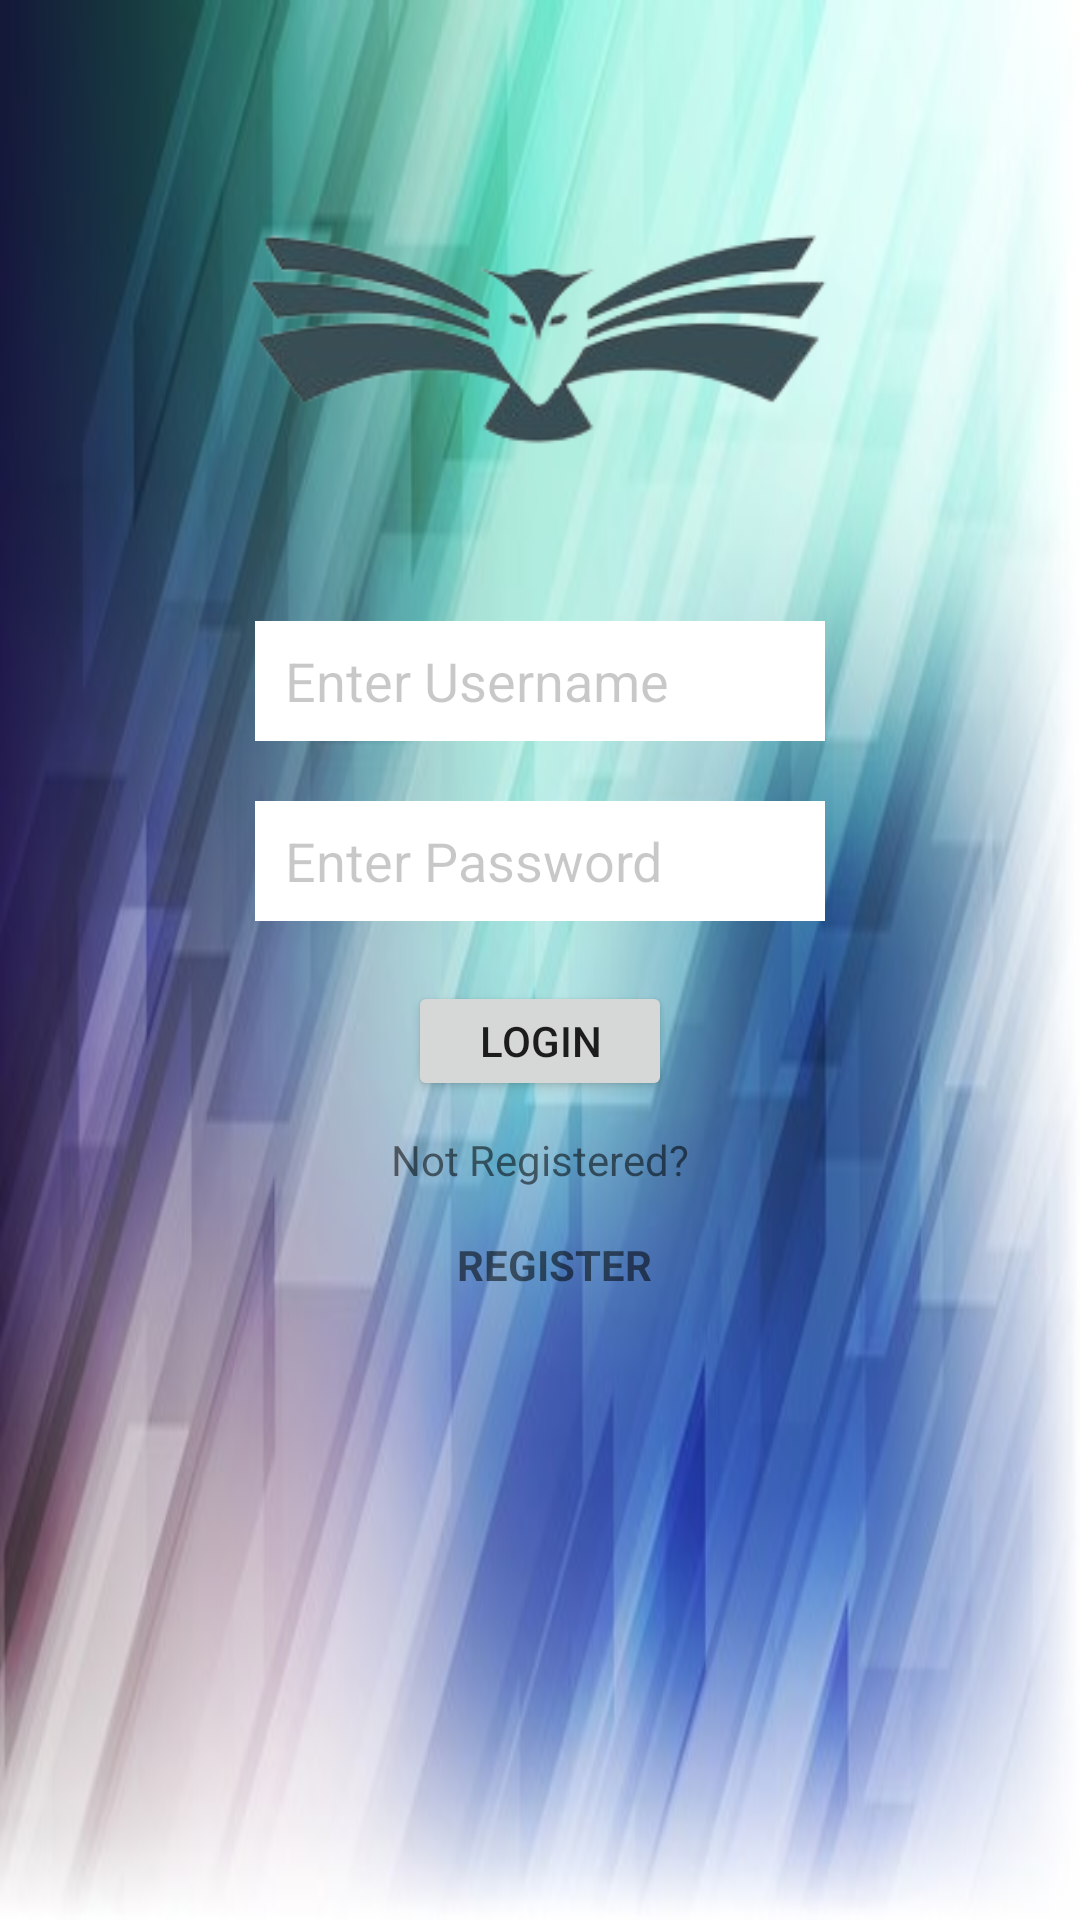

Write the Android layout XML for this screen, with the resource values it uses.
<!-- AndroidManifest.xml: application theme Theme.Logindc -->
<!-- res/layout/activity_main.xml -->
<?xml version="1.0" encoding="utf-8"?>
<LinearLayout xmlns:android="http://schemas.android.com/apk/res/android"
    xmlns:app="http://schemas.android.com/apk/res-auto"
    xmlns:tools="http://schemas.android.com/tools"
    android:layout_width="match_parent"
    android:layout_height="match_parent"
    tools:context=".MainActivity"
    android:orientation="vertical"
    android:gravity="center_horizontal"
    android:background="@drawable/background_tint">

    <ImageView
        android:layout_width="wrap_content"
        android:layout_height="127dp"
        app:srcCompat='@drawable/owl_book'
        android:layout_marginTop="50dp"/>
    <EditText
        android:id="@+id/edittext_username"
        android:textColorHint="@color/cardview_shadow_start_color"
        android:layout_width="190dp"
        android:layout_height="40dp"
        android:hint="@string/enter_username"
        android:paddingLeft="10dp"
        android:textColor="@color/black"
        android:background="#ffffff"
        android:layout_marginTop="30dp"
        android:drawableRight="@drawable/ic_user"
        android:drawableTint="@color/black"/>
    <EditText
        android:id="@+id/edittext_password"
        android:textColorHint="@color/cardview_shadow_start_color"
        android:layout_width="190dp"
        android:layout_height="40dp"
        android:paddingLeft="10dp"
        android:textColor="@color/black"
        android:hint="@string/string_password"
        android:background="#ffffff"
        android:layout_marginTop="20dp"
        android:drawableRight="@drawable/ic_password"
        android:drawableTint="@color/black"/>
    <Button
        android:id="@+id/button_login"
        android:layout_width="wrap_content"
        android:layout_height="40dp"
        android:layout_marginTop="20dp"
        android:text="@string/string_Login"/>
    <LinearLayout
        android:layout_width="wrap_content"
        android:layout_height="wrap_content"
        android:orientation="horizontal"
        android:layout_marginTop="10dp"/>
    <TextView
        android:layout_width="wrap_content"
        android:layout_height="35dp"
        android:text="@string/not_register"/>
    <TextView
        android:id="@+id/textview_register"
        android:layout_width="wrap_content"
        android:layout_height="35dp"
        android:paddingLeft="10dp"
        android:textStyle="bold"
        android:text="@string/register"/>



</LinearLayout>
<!-- resources referenced by this layout -->
<resources>
  <!-- drawable background_tint: jpg bitmap (drawable, 36245 bytes) -->
  <!-- drawable owl_book: png bitmap (drawable, 23146 bytes) -->
  <string name="enter_username"> Enter Username</string>
  <string name="not_register">Not Registered?</string>
  <string name="register">REGISTER</string>
  <string name="string_Login">LOGIN</string>
  <string name="string_password">       Enter Password</string>
  <style name="Theme.Logindc" parent="Theme.MaterialComponents.DayNight.DarkActionBar">
          
          <item name="colorPrimary">@color/purple_500</item>
          <item name="colorPrimaryVariant">@color/purple_700</item>
          <item name="colorOnPrimary">@color/white</item>
          
          <item name="colorSecondary">@color/teal_200</item>
          <item name="colorSecondaryVariant">@color/teal_700</item>
          <item name="colorOnSecondary">@color/black</item>
          
          <item name="android:statusBarColor" tools:targetApi="l">?attr/colorPrimaryVariant</item>
          
      </style>
  <!-- not gathered from this repository: default colours our renderer supplied (Android Studio template values) -->
  <color name="purple_500">#FF6200EE</color>
  <color name="purple_700">#FF3700B3</color>
  <color name="teal_200">#FF03DAC5</color>
  <color name="teal_700">#FF018786</color>
  <color name="black">#FF000000</color>
  <color name="white">#FFFFFFFF</color>
</resources>
